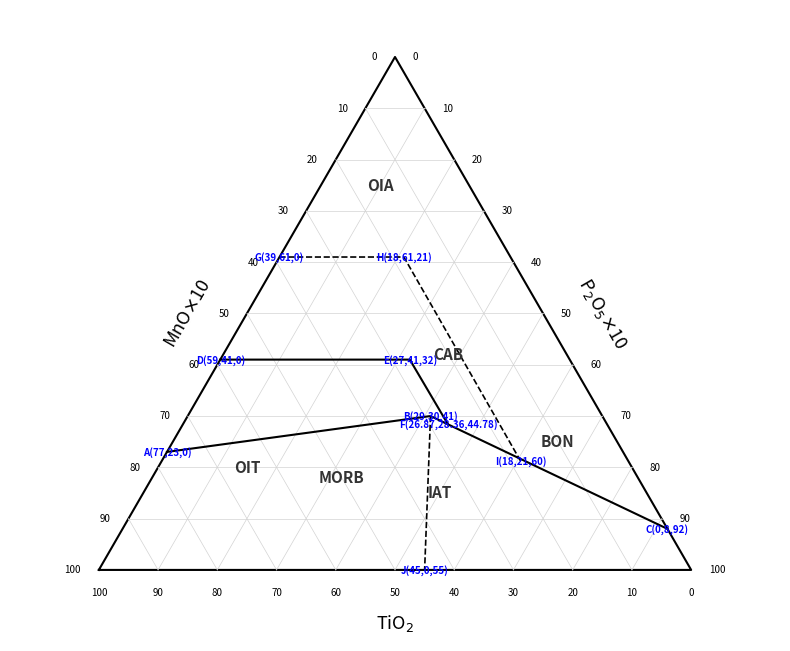

This chart was generated by the following Python code: (Note: this script raises an exception after producing the figure.)
"""Mullen (1983) MTP — 列1、2对调版
完全拷贝 v7 debug 脚本的逻辑，仅将数据点 (MnO×10, TiO₂, P₂O₅×10) 的列1列2互换
→ (TiO₂, MnO×10, P₂O₅×10)
ternary_to_xy 完全不变：a→左下, b→顶角, c→右下
"""
import numpy as np
import matplotlib.pyplot as plt

SCALE = 10.0

def ternary_to_xy(a, b, c):
    s = a + b + c
    a, b, c = a/s, b/s, c/s
    x = SCALE * (c + b / 2)
    y = SCALE * (b * np.sqrt(3) / 2)
    return x, y

def tline(pts, **kwargs):
    xs, ys = zip(*[ternary_to_xy(*p) for p in pts])
    ax.plot(xs, ys, **kwargs)

# ── 原始数据 (Mn, Ti, P) → 对调列1、2 → (Ti, Mn, P) ──
solid_lines = [
    [(77,23,0), (29,30,41), (0,8,92)],       # 原(23,77,0),(30,29,41),(8,0,92)
    [(59,41,0), (27,41,32), (26.87,28.36,44.78)],  # 原(41,59,0),(41,27,32),(28.36,26.87,44.78)
]
dashed_lines = [
    [(39,61,0), (18,61,21), (18,21,60)],     # 原(61,39,0),(61,18,21),(21,18,60)
    [(29,30,41), (45,0,55)],                 # 原(30,29,41),(0,45,55)
]

endpoints = {
    'A': (77,23,0), 'B': (29,30,41), 'C': (0,8,92),
    'D': (59,41,0), 'E': (27,41,32), 'F': (26.87,28.36,44.78),
    'G': (39,61,0), 'H': (18,61,21), 'I': (18,21,60), 'J': (45,0,55),
}

fig, ax = plt.subplots(figsize=(8, 7))

# 三角形边框
tri = [(100,0,0), (0,100,0), (0,0,100), (100,0,0)]
tline(tri, color='black', linewidth=1.5, linestyle='-')

# 网格
for v in range(10, 100, 10):
    tline([(100-v, v, 0), (0, v, 100-v)], color='lightgrey', lw=0.5)
    tline([(v, 0, 100-v), (v, 100-v, 0)], color='lightgrey', lw=0.5)
    tline([(100-v, 0, v), (0, 100-v, v)], color='lightgrey', lw=0.5)

# 刻度
for v in range(0, 101, 10):
    x, y = ternary_to_xy(v, 100-v, 0)
    ax.text(x - 0.3, y, f'{v}', fontsize=7, ha='right', va='center')
for v in range(0, 101, 10):
    x, y = ternary_to_xy(0, 100-v, v)
    ax.text(x + 0.3, y, f'{v}', fontsize=7, ha='left', va='center')
for v in range(0, 101, 10):
    x, y = ternary_to_xy(v, 0, 100-v)
    ax.text(x, y - 0.3, f'{v}', fontsize=7, ha='center', va='top')

# 轴标签
xl, yl = ternary_to_xy(50, 50, 0)
ax.text(xl - 1.0, yl, "MnO$\\times$10", fontsize=13, ha='center', va='center', rotation=60)
xb, yb = ternary_to_xy(50, 0, 50)
ax.text(xb, yb - 0.9, "TiO$_2$", fontsize=13, ha='center', va='center')
xr, yr = ternary_to_xy(0, 50, 50)
ax.text(xr + 1.0, yr, "P$_2$O$_5$$\\times$10", fontsize=13, ha='center', va='center', rotation=-60)

# 分界线
for pts in solid_lines:
    tline(pts, color='black', linewidth=1.5, linestyle='-')
for pts in dashed_lines:
    tline(pts, color='black', linewidth=1.2, linestyle='--')

# 端点标注
for name, pt in endpoints.items():
    x, y = ternary_to_xy(*pt)
    ax.text(x, y, f'{name}({pt[0]},{pt[1]},{pt[2]})',
            fontsize=7, fontweight='bold', ha='center', va='center', color='blue')

# 区域标签
region_labels = {
    'OIT': (65,20,15), 'MORB': (50,18,32),
    'IAT': (35,15,50), 'CAB': (20,42,38),
    'OIA': (15,75,10), 'BON': (10,25,65),
}
for name, pt in region_labels.items():
    x, y = ternary_to_xy(*pt)
    ax.text(x, y, name, fontsize=11, fontweight='bold',
            ha='center', va='center', color='#333333')

ax.set_xlim(-1.5, SCALE + 1.5)
ax.set_ylim(-1.2, SCALE * np.sqrt(3)/2 + 0.8)
ax.set_aspect('equal')
ax.axis('off')

plt.tight_layout()
out = '/mnt/c/Users/opcry/Desktop/Mullen1983_MTP_swapped.png'
fig.savefig(out, dpi=400, bbox_inches='tight', facecolor='white')
plt.close(fig)
print(f'Saved: {out}')
